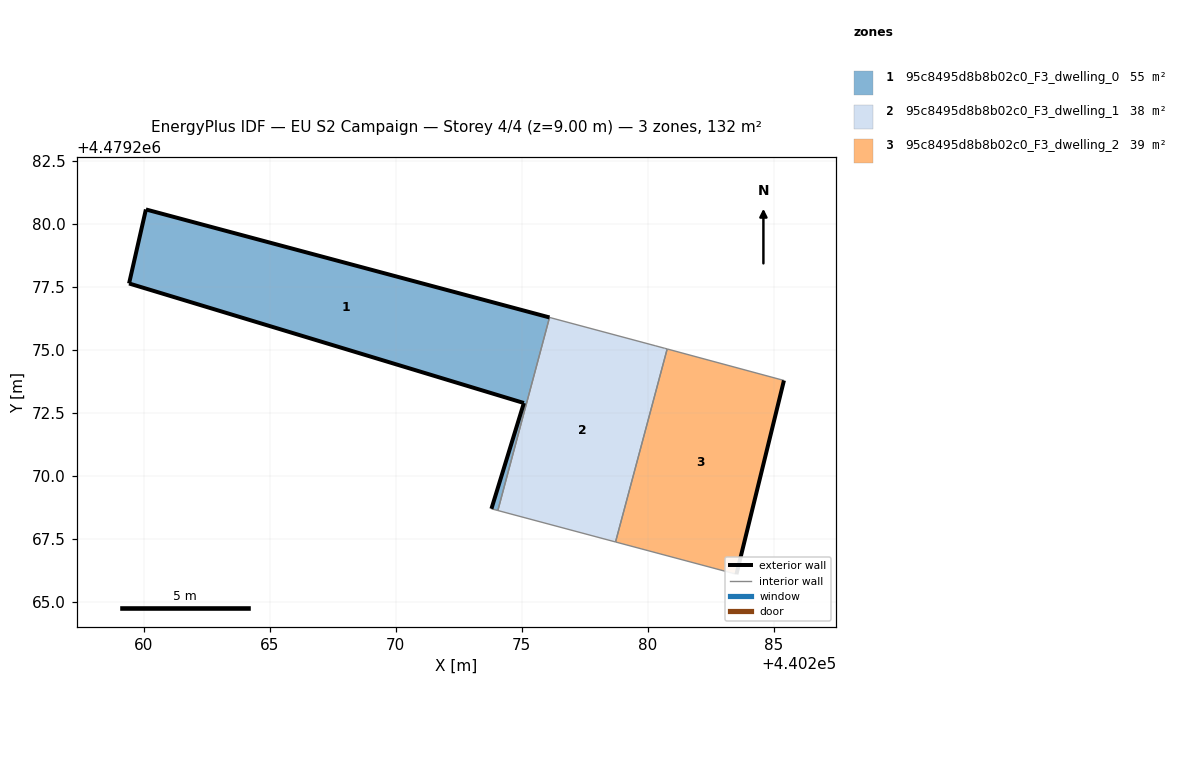
=== STOREY PLAN SPEC (per zone: floor XY polygon, exterior-wall plan segments, windows/doors) ===
zone 1: 95c8495d8b8b02c0_F3_dwelling_0  (54.9 m²)
  floor: (440274.06, 4479268.63) (440276.10, 4479276.29) (440260.09, 4479280.57) (440259.42, 4479277.64) (440275.09, 4479272.89) (440273.80, 4479268.70)
  exterior wall: (440273.80, 4479268.70) – (440275.09, 4479272.89)  [4.4 m]
  exterior wall: (440275.09, 4479272.89) – (440259.42, 4479277.64)  [16.4 m]
  exterior wall: (440259.42, 4479277.64) – (440260.09, 4479280.57)  [3.0 m]
  exterior wall: (440260.09, 4479280.57) – (440276.11, 4479276.29)  [16.6 m]
  interior walls: 2
zone 2: 95c8495d8b8b02c0_F3_dwelling_1  (38.3 m²)
  floor: (440278.72, 4479267.38) (440280.77, 4479275.04) (440280.68, 4479275.06) (440280.32, 4479275.16) (440276.20, 4479276.26) (440276.11, 4479276.29) (440274.06, 4479268.63)
  interior walls: 7
zone 3: 95c8495d8b8b02c0_F3_dwelling_2  (38.7 m²)
  floor: (440283.52, 4479266.10) (440285.41, 4479273.79) (440280.77, 4479275.04) (440278.72, 4479267.38)
  exterior wall: (440285.41, 4479273.79) – (440283.52, 4479266.10)  [7.9 m]
  interior walls: 3

=== DERIVED (storey summary) ===
Building: EU S2 Campaign
Storey: 4 of 4  (floor level z = 9.00 m)
Storey gross floor area: 131.9 m²
Zones on this storey: 3
  - 95c8495d8b8b02c0_F3_dwelling_0: floor 54.9 m²; exterior wall 40.3 m (121.0 m²); WWR 0.0%
  - 95c8495d8b8b02c0_F3_dwelling_1: floor 38.3 m²
  - 95c8495d8b8b02c0_F3_dwelling_2: floor 38.7 m²; exterior wall 7.9 m (23.8 m²); WWR 0.0%
Zone adjacency (shared interzone walls):
  - 95c8495d8b8b02c0_F3_dwelling_0 ↔ 95c8495d8b8b02c0_F3_dwelling_1
  - 95c8495d8b8b02c0_F3_dwelling_1 ↔ 95c8495d8b8b02c0_F3_dwelling_2